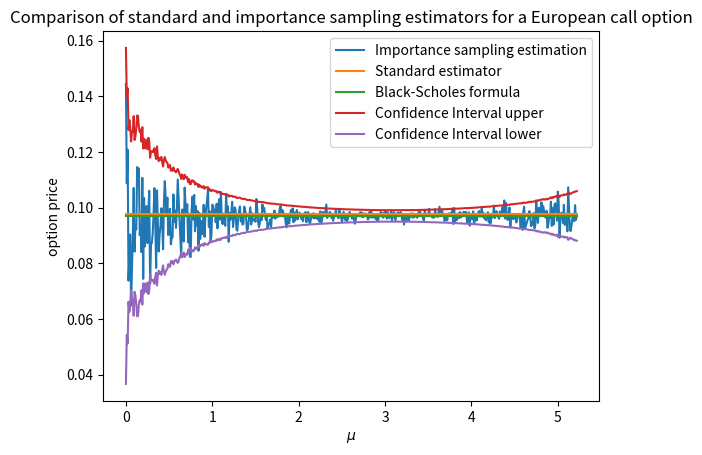

Write Python code to recreate this figure.
# C-Exercise 12, SS 2023

import math
import numpy as np
import scipy.stats
import matplotlib.pyplot as plt


def BS_EuCall_MC_IS(S0, r, sigma, T, K, N, mu, alpha):
    # define payoff function for european call
    def f(x, K):
        return np.maximum(x - K, 0)

    # generate N random variables with N(mu, 1)-distribution
    Y = np.random.normal(mu, 1, N)
    # simulate stock prices and exponential term for the formula on p.22 in the lecture notes
    # we need to use the exponential-function from the numpy package, because Y and therefore ST and EXP are arrays
    ST = S0 * np.exp((r - math.pow(sigma, 2) / 2) * T + sigma * math.sqrt(T) * Y)
    EXP = np.exp(- Y * mu + math.pow(mu, 2) / 2)
    # Compute payoff
    fST = f(ST, K)
    samplesPayoff = EXP * fST

    VN_hat = np.mean(samplesPayoff)
    # compute the Monte-Carlo estimator
    V_IS = math.exp(-r * T) * VN_hat

    # determine asymptotic alpha-level confidence interval based on the sample variance of the Monto-Carlo samples
    sigma_hat = math.exp(-r * T) * np.std(samplesPayoff)
    epsilon = scipy.stats.norm.ppf(1 - (1 - alpha) / 2, 0, 1) * sigma_hat / math.sqrt(N)

    # compute upper and lower boundary
    CIl = VN_hat - epsilon
    CIr = VN_hat + epsilon
    return V_IS, VN_hat, CIl, CIr, epsilon


def Eu_Option_BS_MC(S0, r, sigma, T, K, M, f):
    # generate M samples
    X = np.random.normal(0, 1, M)
    ST = np.empty(len(X), dtype=float)
    Y = np.empty(len(X), dtype=float)

    # compute ST and Y for each sample
    for i in range(0, len(X)):
        ST[i] = S0 * math.exp((r - 0.5 * math.pow(sigma, 2)) * T + sigma * math.sqrt(T) * X[i])
        Y[i] = f(ST[i], K)

    # calculate V0
    VN_hat = np.mean(Y)
    # calculate V0
    V0 = math.exp(-r * T) * VN_hat

    # compute confidence interval
    epsilon = 1.96 * math.sqrt(np.var(Y) / M)
    c1 = VN_hat - epsilon
    c2 = VN_hat + epsilon
    return V0, VN_hat, c1, c2, epsilon


# computes the price of a call in the Black-Scholes model
def EuCall_BlackScholes(t, S_t, r, sigma, T, K):
    d_1 = (math.log(S_t / K) + (r + 1 / 2 * math.pow(sigma, 2)) * (T - t)) / (sigma * math.sqrt(T - t))
    d_2 = d_1 - sigma * math.sqrt(T - t)
    phi = scipy.stats.norm.cdf(d_1)
    C = S_t * phi - K * math.exp(-r * (T - t)) * scipy.stats.norm.cdf(d_2)
    return C, phi


# test parameter
S0 = 100
r = 0.05
sigma = 0.3
T = 1
K = 220
N = 10000
alpha = 0.95

# compute optimal mu
d = (math.log(K / S0) - ((r - (1 / 2) * math.pow(sigma, 2)) * T)) / (sigma * math.sqrt(T))
delta = abs(d)
# define range for mu
mu = np.arange(0, 2 * delta, 0.01)


def g(x, K):
    return np.maximum(x - K, 0)


# call function for mu = d and print the result
V0, VN_hat, c1, c2, epsilon = BS_EuCall_MC_IS(S0, r, sigma, T, K, N, d, alpha)
V0_plain, VN_hat_plain, c1_plain, c2_plain, epsilon_plain = Eu_Option_BS_MC(S0, r, sigma, T, K, N, g)
V0_BS = EuCall_BlackScholes(0, S0, r, sigma, T, K)[0]
print(
    "The Monte-Carlo approximation with importance sampling to the price of the European Call option is given by " + str(
        V0) + ";   radius of 95% confidence interval: " + str(epsilon))
print("The Monte-Carlo approximation without variance reduction is given by " + str(
    V0_plain) + ";   radius of 95% confidence interval: " + str(epsilon_plain))
print("The real option price calculated with the BS-Formula is " + str(V0_BS))

# create approximations with different mu
M = len(mu)
V0_mu = np.empty(M)
VN_mu = np.empty(M)
epsilon = np.empty(M)
for i in range(0, M):
    V0_mu[i], VN_mu, c1, c2, epsilon[i] = BS_EuCall_MC_IS(S0, r, sigma, T, K, N, mu[i], alpha)

# plot of standard estimator and IS estimators for mu against the BS price and the resulting confidence interval
plt.clf()
plt.plot(mu, V0_mu, label='Importance sampling estimation')
plt.plot(mu, V0_plain * np.ones(len(V0_mu)), label='Standard estimator')
plt.plot(mu, V0_BS * np.ones(len(V0_mu)), label='Black-Scholes formula')
plt.plot(mu, V0_BS * np.ones(len(V0_mu)) + epsilon, label='Confidence Interval upper')
plt.plot(mu, V0_BS * np.ones(len(V0_mu)) - epsilon, label='Confidence Interval lower')
h = plt.gca()
h.tight_limits = ["on", "on"]

plt.title("Comparison of standard and importance sampling estimators for a European call option")
plt.xlabel("$\mu$")
plt.ylabel("option price")
plt.legend()

plt.show()
